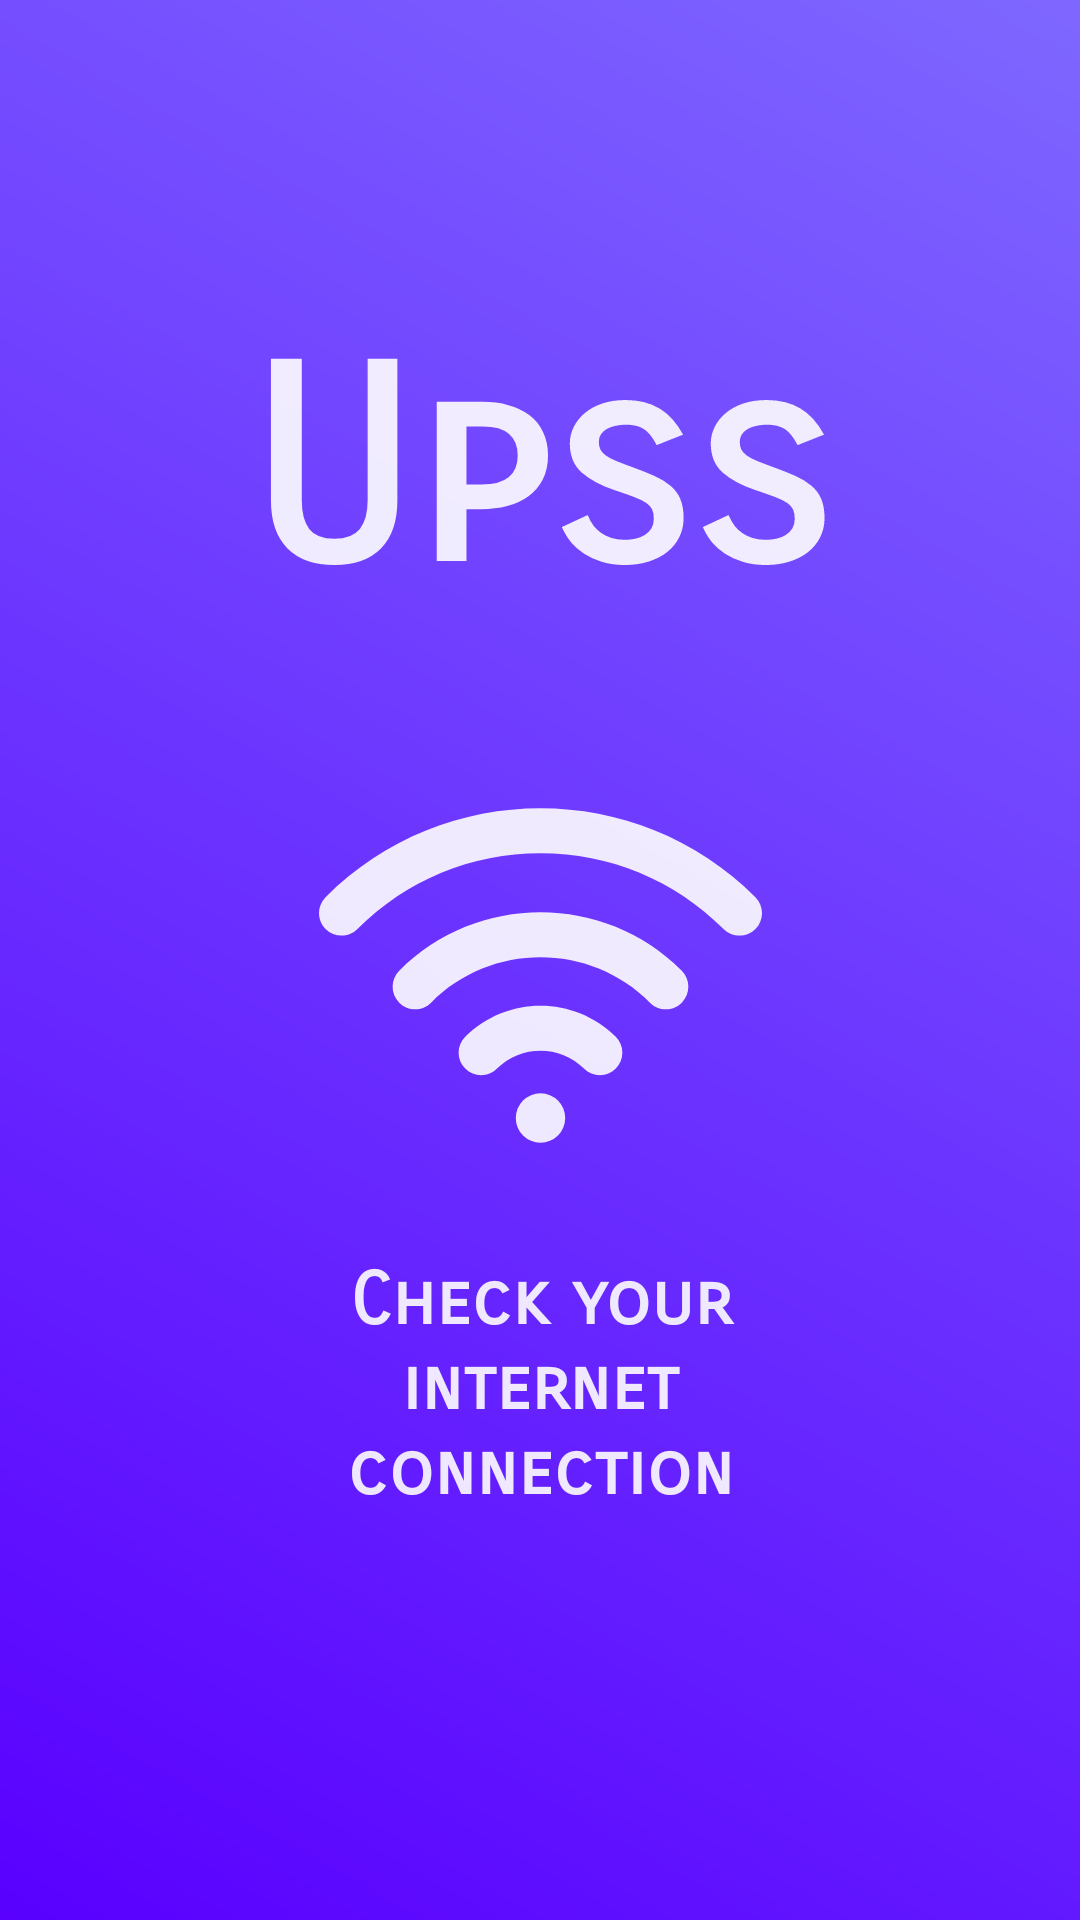

Write the Android layout XML for this screen, with the resource values it uses.
<!-- AndroidManifest.xml: application theme Theme.Mashle -->
<!-- res/layout/activity_wifi.xml -->
<?xml version="1.0" encoding="utf-8"?>
<androidx.constraintlayout.widget.ConstraintLayout xmlns:android="http://schemas.android.com/apk/res/android"
    xmlns:app="http://schemas.android.com/apk/res-auto"
    xmlns:tools="http://schemas.android.com/tools"
    android:id="@+id/bgWifi"
    android:layout_width="match_parent"
    android:layout_height="match_parent"
    android:background="@drawable/bg_mn"
    tools:context=".activitys.WifiActivity">

    <TextView
        android:id="@+id/txApp"
        android:layout_width="match_parent"
        android:layout_height="wrap_content"
        android:layout_marginStart="70dp"
        android:layout_marginTop="20dp"
        android:layout_marginEnd="70dp"
        android:alpha="0.9"
        android:fontFamily="sans-serif-smallcaps"
        android:text="@string/wifi_msj"
        android:textAlignment="center"
        android:textColor="@color/white"
        android:textSize="24sp"
        android:textStyle="bold"
        app:layout_constraintEnd_toEndOf="parent"
        app:layout_constraintStart_toStartOf="parent"
        app:layout_constraintTop_toBottomOf="@+id/imgWifi" />

    <ImageButton
        android:id="@+id/imgWifi"
        android:layout_width="wrap_content"
        android:layout_height="wrap_content"
        android:layout_marginTop="10dp"
        android:alpha="0.9"
        android:background="#00000000"
        app:layout_constraintBottom_toBottomOf="parent"
        app:layout_constraintEnd_toEndOf="parent"
        app:layout_constraintStart_toStartOf="parent"
        app:layout_constraintTop_toTopOf="parent"
        app:srcCompat="@drawable/ic_wifisignal" />

    <TextView
        android:id="@+id/tlWifi"
        android:layout_width="match_parent"
        android:layout_height="wrap_content"
        android:layout_marginStart="50dp"
        android:layout_marginEnd="50dp"
        android:layout_marginBottom="40dp"
        android:alpha="0.9"
        android:fontFamily="sans-serif-smallcaps"
        android:text="@string/wifi_tl"
        android:textAlignment="center"
        android:textColor="@color/white"
        android:textSize="90sp"
        android:textStyle="bold"
        app:layout_constraintBottom_toTopOf="@+id/imgWifi"
        app:layout_constraintEnd_toEndOf="parent"
        app:layout_constraintStart_toStartOf="parent" />

</androidx.constraintlayout.widget.ConstraintLayout>
<!-- resources referenced by this layout -->
<resources>
  <color name="white">#FFFFFFFF</color>
  <!-- drawable bg_mn (drawable) -->
  <?xml version="1.0" encoding="utf-8"?>
  <shape xmlns:android="http://schemas.android.com/apk/res/android">
      <gradient
          android:type="linear"
          android:angle="45"
          android:startColor="#5900FF"
          android:endColor="#7E67FF"/>
  </shape>
  <!-- drawable ic_wifisignal (drawable) -->
  <vector xmlns:android="http://schemas.android.com/apk/res/android"
      android:width="147.586dp"
      android:height="147.586dp"
      android:viewportWidth="147.586"
      android:viewportHeight="147.586">
    <path
        android:pathData="M48.712,94.208c-2.929,2.929 -2.929,7.678 0,10.606c2.93,2.929 7.678,2.929 10.607,0c7.98,-7.98 20.967,-7.98 28.947,0c1.465,1.464 3.385,2.197 5.304,2.197s3.839,-0.732 5.304,-2.197c2.929,-2.929 2.929,-7.678 0,-10.606C85.044,80.378 62.542,80.378 48.712,94.208z"
        android:fillColor="@color/white"/>
    <path
        android:pathData="M26.73,72.225c-2.929,2.929 -2.929,7.678 0,10.606s7.677,2.93 10.607,0c20.102,-20.102 52.811,-20.102 72.912,0c1.465,1.464 3.385,2.197 5.304,2.197s3.839,-0.732 5.304,-2.197c2.929,-2.929 2.929,-7.678 0,-10.606C94.906,46.275 52.681,46.275 26.73,72.225z"
        android:fillColor="@color/white"/>
    <path
        android:pathData="M145.39,47.692c-39.479,-39.479 -103.715,-39.479 -143.193,0c-2.929,2.929 -2.929,7.678 0,10.606c2.93,2.929 7.678,2.929 10.607,0c16.29,-16.291 37.95,-25.262 60.989,-25.262s44.699,8.972 60.989,25.262c1.465,1.464 3.385,2.197 5.304,2.197s3.839,-0.732 5.304,-2.197C148.319,55.37 148.319,50.621 145.39,47.692z"
        android:fillColor="@color/white"/>
    <path
        android:pathData="M73.793,121.272m-8.231,0a8.231,8.231 0,1 1,16.462 0a8.231,8.231 0,1 1,-16.462 0"
        android:fillColor="@color/white"/>
  </vector>
  <string name="wifi_msj">Check your internet connection</string>
  <string name="wifi_tl">Upss</string>
  <style name="Theme.Mashle" parent="Theme.MaterialComponents.DayNight.NoActionBar">
          
          <item name="colorPrimary">@color/purple_500</item>
          <item name="colorPrimaryVariant">@color/purple_700</item>
          <item name="colorOnPrimary">@color/black</item>
          
          <item name="colorSecondary">@color/teal_200</item>
          <item name="colorSecondaryVariant">@color/teal_700</item>
          <item name="colorOnSecondary">@color/black</item>
  
          
          
          
          
  
  
          <item name="android:textColorHint">#99FFFFFF</item>
          <item name="android:editTextColor">#FFFFFF</item>
  
          <item name="android:windowBackground">@drawable/bg_mn</item>
  
          <item name="android:statusBarColor">#01000000</item>
          <item name="android:navigationBarColor">#01000000</item>
  
  
          
      </style>
  <color name="purple_500">#FF6200EE</color>
  <color name="purple_700">#FF3700B3</color>
  <color name="black">#FF000000</color>
  <color name="teal_200">#FF03DAC5</color>
  <color name="teal_700">#FF018786</color>
</resources>
